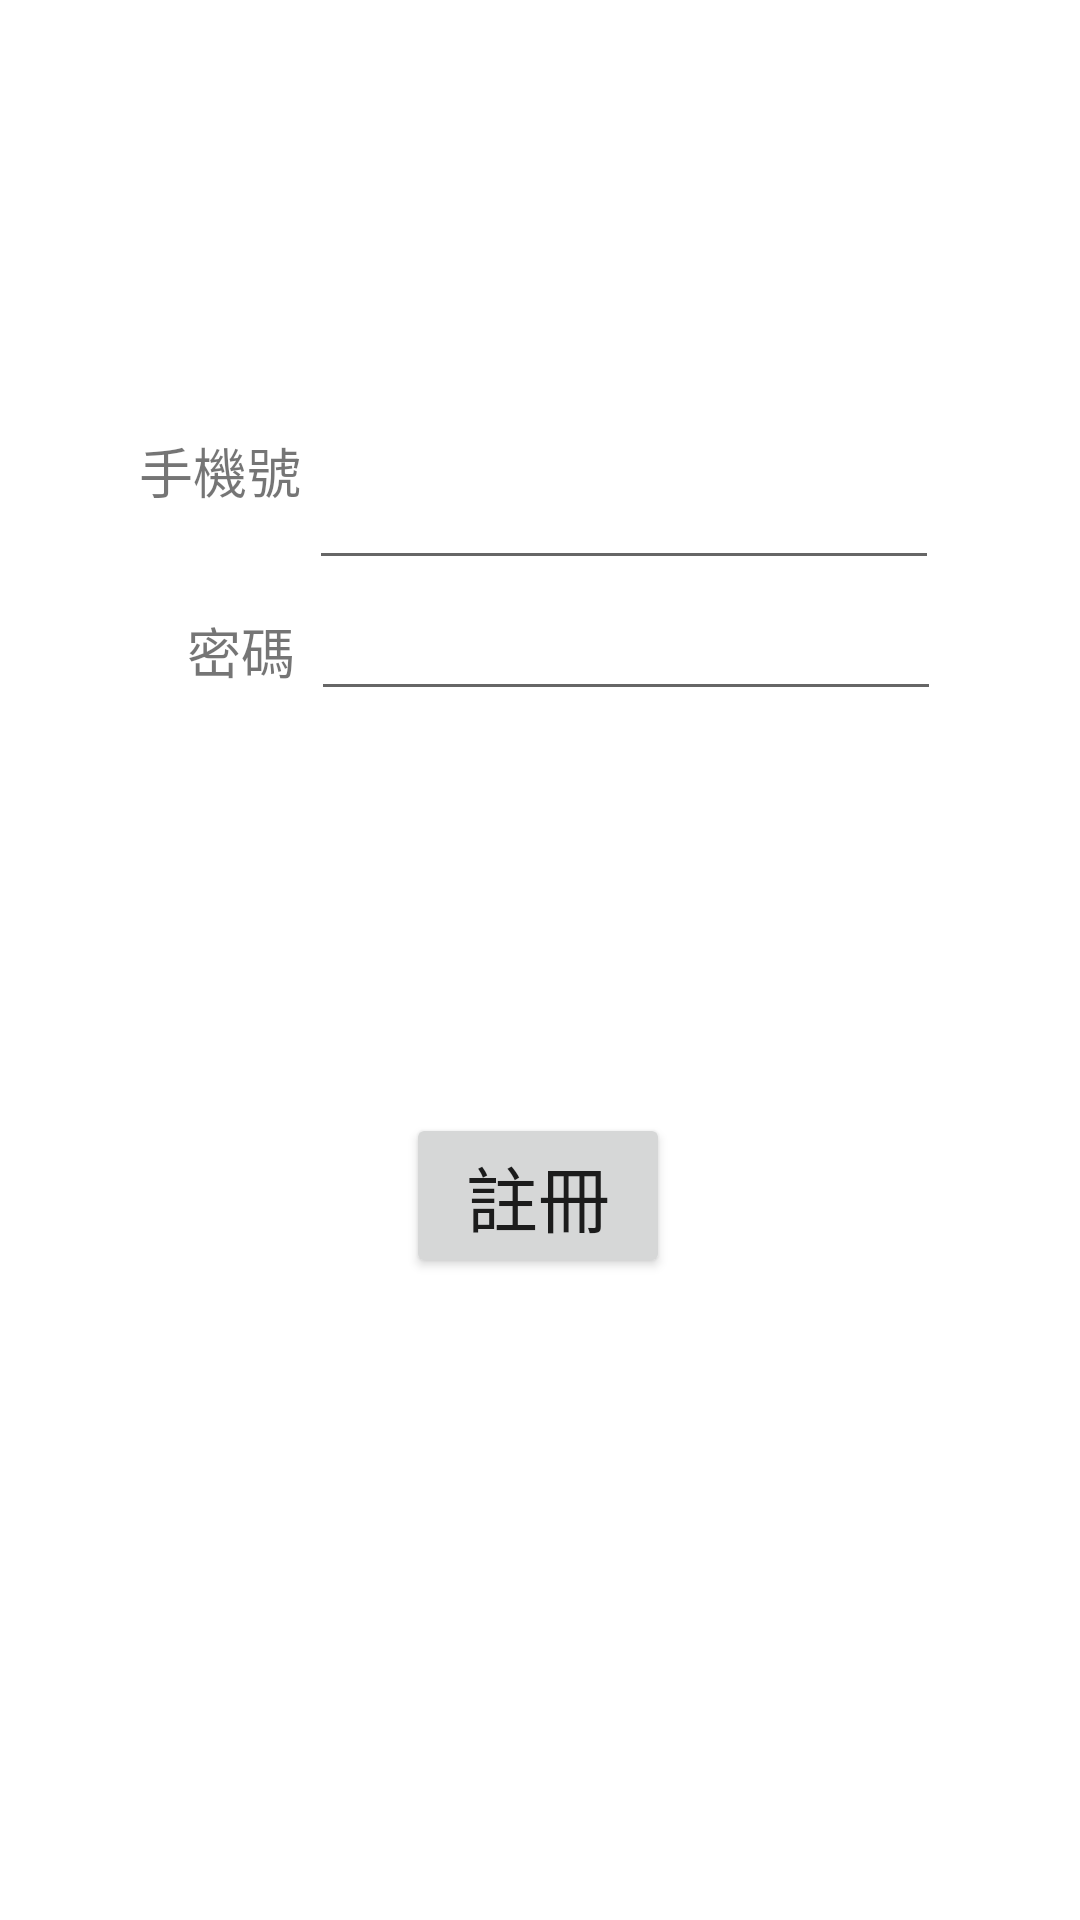

This screen was rendered from an Android layout file. Write that file and the resources it references.
<!-- AndroidManifest.xml: application theme Theme.HireSystem -->
<!-- res/layout/activity_main2.xml -->
<?xml version="1.0" encoding="utf-8"?>
<androidx.constraintlayout.widget.ConstraintLayout xmlns:android="http://schemas.android.com/apk/res/android"
    xmlns:app="http://schemas.android.com/apk/res-auto"
    xmlns:tools="http://schemas.android.com/tools"
    android:layout_width="match_parent"
    android:layout_height="match_parent"
    tools:context=".MainActivity2"
    tools:ignore="LabelFor">

    <EditText
        android:id="@+id/editTextPhone"
        android:layout_width="wrap_content"
        android:layout_height="wrap_content"
        android:layout_marginTop="152dp"
        android:ems="10"
        android:inputType="phone"
        android:autofillHints="userphone"
        app:layout_constraintEnd_toEndOf="parent"
        app:layout_constraintHorizontal_bias="0.686"
        app:layout_constraintStart_toStartOf="parent"
        app:layout_constraintTop_toTopOf="parent" />

    <TextView
        android:id="@+id/textView2"
        android:layout_width="wrap_content"
        android:layout_height="wrap_content"
        android:text="@string/手機號"
        android:textSize="18sp"
        app:layout_constraintBottom_toBottomOf="parent"
        app:layout_constraintEnd_toEndOf="parent"
        app:layout_constraintHorizontal_bias="0.151"
        app:layout_constraintStart_toStartOf="parent"
        app:layout_constraintTop_toTopOf="parent"
        app:layout_constraintVertical_bias="0.234" />

    <TextView
        android:id="@+id/textView3"
        android:layout_width="wrap_content"
        android:layout_height="wrap_content"
        android:text="@string/密碼"
        android:textSize="18sp"
        app:layout_constraintBottom_toBottomOf="parent"
        app:layout_constraintEnd_toEndOf="parent"
        app:layout_constraintHorizontal_bias="0.192"
        app:layout_constraintStart_toStartOf="parent"
        app:layout_constraintTop_toTopOf="parent"
        app:layout_constraintVertical_bias="0.332" />

    <EditText
        android:id="@+id/editTextTextPassword2"
        android:layout_width="wrap_content"
        android:layout_height="wrap_content"
        android:ems="10"
        android:inputType="textPassword"
        android:autofillHints="userpassword"
        app:layout_constraintBottom_toBottomOf="parent"
        app:layout_constraintEnd_toEndOf="parent"
        app:layout_constraintHorizontal_bias="0.691"
        app:layout_constraintStart_toStartOf="parent"
        app:layout_constraintTop_toTopOf="parent"
        app:layout_constraintVertical_bias="0.327" />

    <Button
        android:id="@+id/button3"
        android:layout_width="wrap_content"
        android:layout_height="wrap_content"
        android:onClick="btn_button3"
        android:text="@string/註冊"
        android:textSize="24sp"
        app:layout_constraintBottom_toBottomOf="parent"
        app:layout_constraintEnd_toEndOf="parent"
        app:layout_constraintHorizontal_bias="0.498"
        app:layout_constraintStart_toStartOf="parent"
        app:layout_constraintTop_toTopOf="parent"
        app:layout_constraintVertical_bias="0.634"
        tools:ignore="OnClick,UsingOnClickInXml" />

</androidx.constraintlayout.widget.ConstraintLayout>

    
<!-- resources referenced by this layout -->
<resources>
  <style name="Theme.HireSystem" parent="Theme.MaterialComponents.DayNight.DarkActionBar">
          
          <item name="colorPrimary">@color/purple_500</item>
          <item name="colorPrimaryVariant">@color/purple_700</item>
          <item name="colorOnPrimary">@color/white</item>
          
          <item name="colorSecondary">@color/teal_200</item>
          <item name="colorSecondaryVariant">@color/teal_700</item>
          <item name="colorOnSecondary">@color/black</item>
          
          <item name="android:statusBarColor" tools:targetApi="l">?attr/colorPrimaryVariant</item>
          
      </style>
  <!-- not gathered from this repository: default colours our renderer supplied (Android Studio template values) -->
  <color name="purple_500">#FF6200EE</color>
  <color name="purple_700">#FF3700B3</color>
  <color name="teal_200">#FF03DAC5</color>
  <color name="teal_700">#FF018786</color>
  <color name="black">#FF000000</color>
  <color name="white">#FFFFFFFF</color>
</resources>
